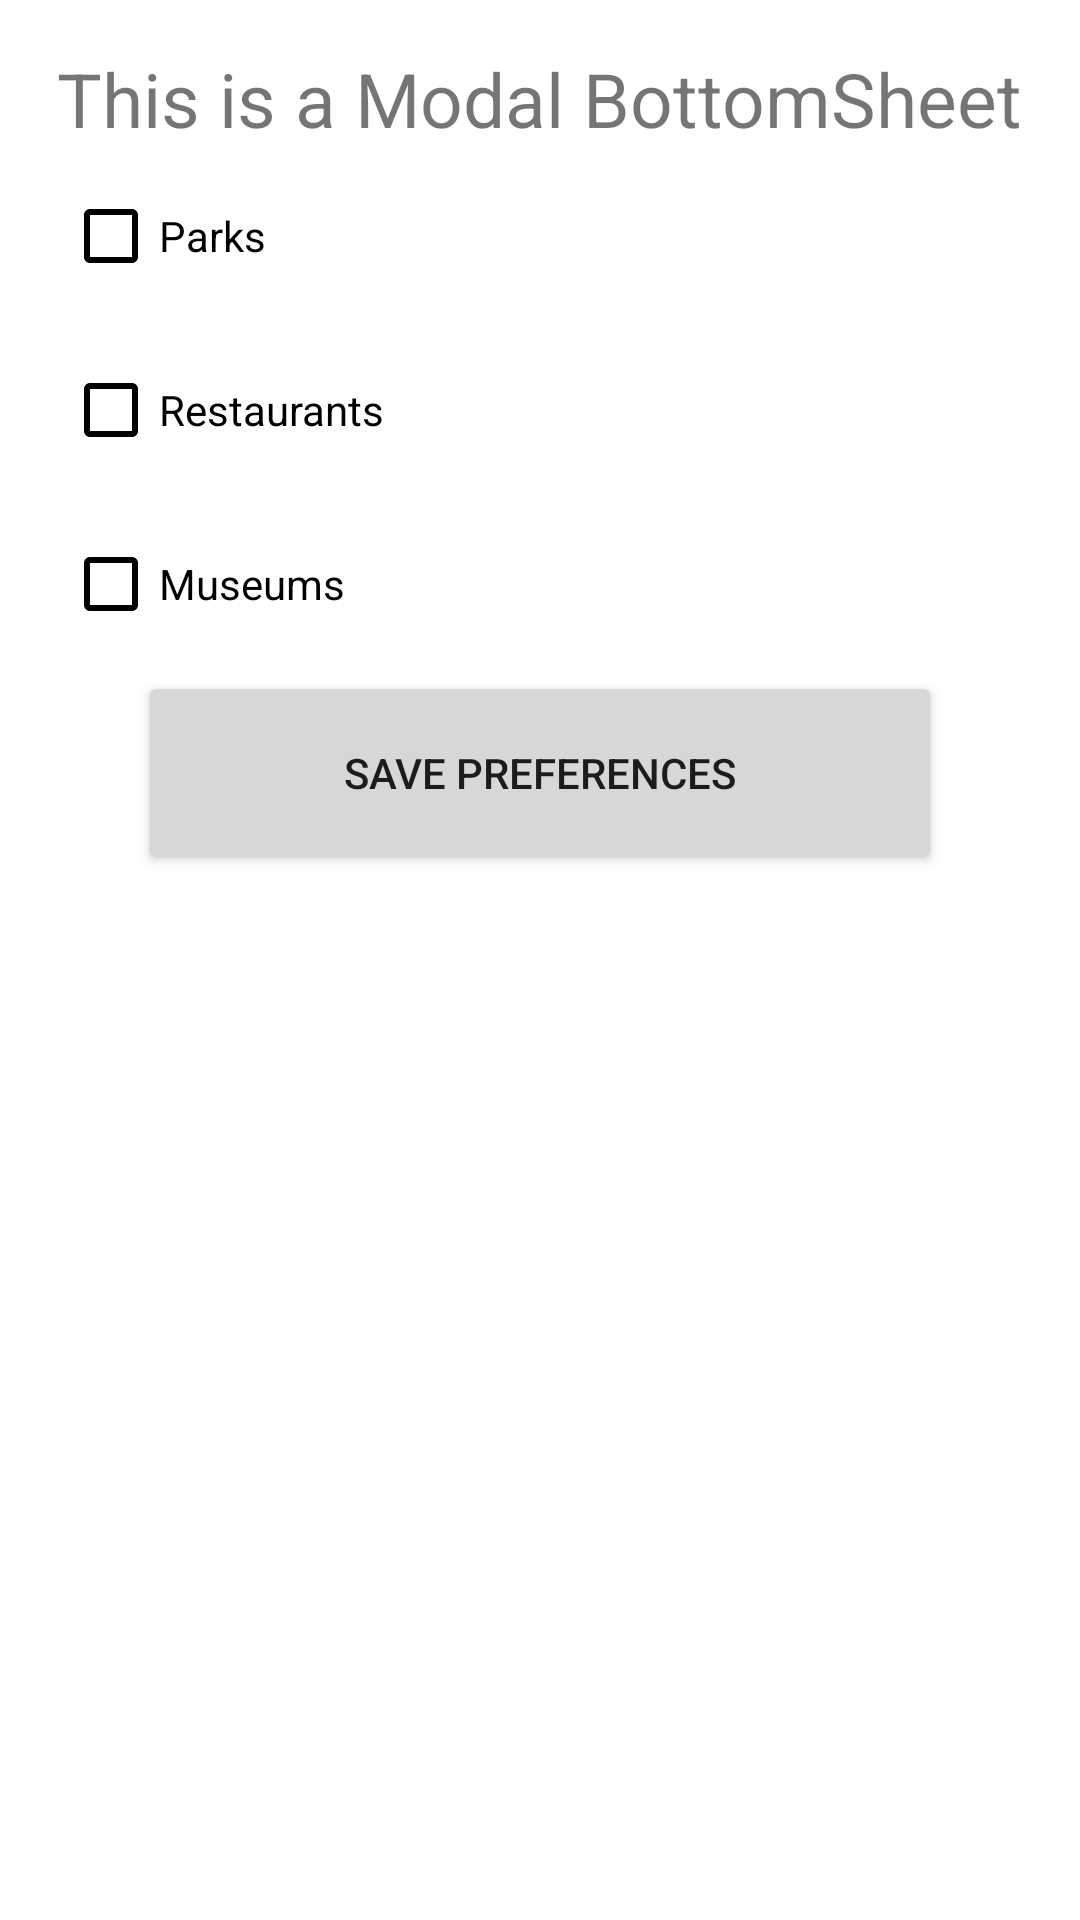

Here is an Android app screen rendered from its layout file. Give the layout XML and the strings, colors and styles it references.
<!-- AndroidManifest.xml: application theme Theme.DORA2 -->
<!-- res/layout/bottom_sheet.xml -->
<?xml version="1.0" encoding="utf-8"?>
<LinearLayout
    xmlns:android="http://schemas.android.com/apk/res/android"
    android:layout_width="match_parent"
    android:layout_height="match_parent"
    android:gravity="center_horizontal"
    android:orientation="vertical"
    android:padding="16dp">

    <TextView
        android:layout_width="wrap_content"
        android:layout_height="wrap_content"
        android:text="This is a Modal BottomSheet"
        android:textSize="25sp" />

    <CheckBox
        android:id="@+id/parks"
        android:layout_width="match_parent"
        android:layout_height="wrap_content"
        android:layout_margin="5dp"
        android:layout_marginTop="156dp"
        android:buttonTint="@color/black"
        android:text="@string/parks"
        android:textColor="@color/black" />

    <CheckBox
        android:id="@+id/restaurants"
        android:layout_width="match_parent"
        android:layout_height="wrap_content"
        android:layout_margin="5dp"
        android:layout_marginTop="32dp"
        android:buttonTint="@color/black"
        android:text="@string/restaurants"
        android:textColor="@color/black" />

    <CheckBox
        android:id="@+id/museums"
        android:layout_width="match_parent"
        android:layout_height="wrap_content"
        android:layout_margin="5dp"
        android:buttonTint="@color/black"
        android:text="@string/museums"
        android:textColor="@color/black" />

    <Button
        android:id="@+id/save"
        android:layout_width="268dp"
        android:layout_height="68dp"
        android:text="@string/save_preferences" />

</LinearLayout>
<!-- resources referenced by this layout -->
<resources>
  <string name="museums">Museums</string>
  <string name="parks">Parks</string>
  <string name="restaurants">Restaurants</string>
  <string name="save_preferences">Save preferences</string>
  <style name="Theme.DORA2" parent="Theme.MaterialComponents.DayNight.DarkActionBar">
          
          <item name="colorPrimary">@color/purple_500</item>
          <item name="colorPrimaryVariant">@color/purple_700</item>
          <item name="colorOnPrimary">@color/white</item>
          
          <item name="colorSecondary">@color/teal_200</item>
          <item name="colorSecondaryVariant">@color/teal_700</item>
          <item name="colorOnSecondary">@color/black</item>
          
          <item name="android:statusBarColor" tools:targetApi="l">?attr/colorPrimaryVariant</item>
          
      </style>
  <!-- not gathered from this repository: default colours our renderer supplied (Android Studio template values) -->
  <color name="purple_500">#FF6200EE</color>
  <color name="purple_700">#FF3700B3</color>
  <color name="teal_200">#FF03DAC5</color>
  <color name="teal_700">#FF018786</color>
  <color name="black">#FF000000</color>
  <color name="white">#FFFFFFFF</color>
</resources>
